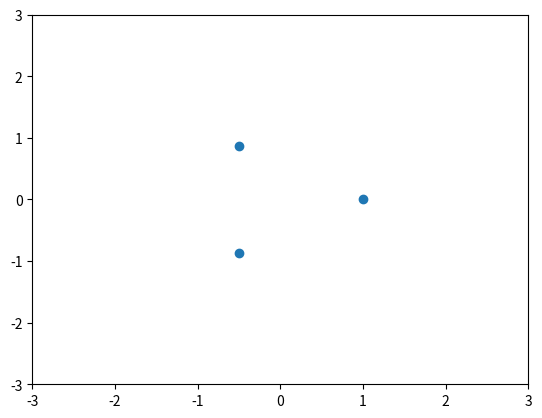

Reproduce this figure in Python.
import numpy as np
import matplotlib.pyplot as plt
from matplotlib import animation

# https://chalkdustmagazine.com/features/the-magnetic-pendulum/

# Problem parameters
num_magnets = 3         # How many magnets
magnet_radius = 1.0     # Circle on which magnets are positioned
extents = 3.0           # Simulation drawing extents

magnetic_exponent = 4       # n such as magnetic force = K/(r^n )
magnetic_constant = 1     # multiplicative constant of magnetic force (in natural units)
friction = 0.2             # dissipative term
height = 0.5
delta_t = 0.01

magnet_positions = np.array([np.array([
    magnet_radius * np.cos(2 * i * np.pi / num_magnets),
    magnet_radius * np.sin(2 * i * np.pi / num_magnets)])
    for i in range(num_magnets)])

print(magnet_positions)


def update(pos, vel, dt):

   # assuming units so that gravity = 1 
    gravity =  -pos
    
    magnets = np.zeros(2)
    for p in magnet_positions:
        diff = p - pos
        d2 = diff.dot(diff) 
        v = magnetic_constant / ((d2 + height*height)**((magnetic_exponent+1)/2))

        magnets += v * diff
    

    # Semi implicit euler assuming dt = 1 

    vel += dt * (gravity + magnets)
    vel *= (1.0 - dt*friction)
    pos += dt * (vel)

    return pos,vel


def simulate(starting_pos, starting_vel, dt, epsilon = 1e-7):
    pos = starting_pos
    vel = starting_vel

    trajectory = []

    while True:
        pos,vel = update(pos,vel, dt)
        if (np.linalg.norm(vel) < epsilon):
            break
        trajectory.append(pos)

    return trajectory


fig = plt.figure()
ax = plt.axes(xlim = [-extents, extents], ylim = [-extents, extents])

ax.scatter(x= magnet_positions[:,0], y = magnet_positions[:,1])


pos = np.array([1.0,1.0])
vel = np.zeros(2)
traj = np.array([pos])
points, = ax.plot([], [], "ro", ms=1)

def init():
    points.set_data([],[])
    return points,

def animate(i):
    global pos,vel,traj
    ax.scatter(pos[0], pos[1])
    pos,vel = update(pos,vel, delta_t)

    traj = np.append(traj, pos.reshape(1,2), 0)

    if (np.linalg.norm(vel) < 1e-3):
        pos = 4 * (np.random.random_sample((2,)) -  0.5* np.ones((2,)))
        vel = np.zeros(2)
        traj = np.array([pos])
    


    points.set_data(traj[:,0], traj[:,1])
    return points,

anim = animation.FuncAnimation(fig, animate, frames=1000, blit = True, interval = 10, init_func=init)

plt.show()
